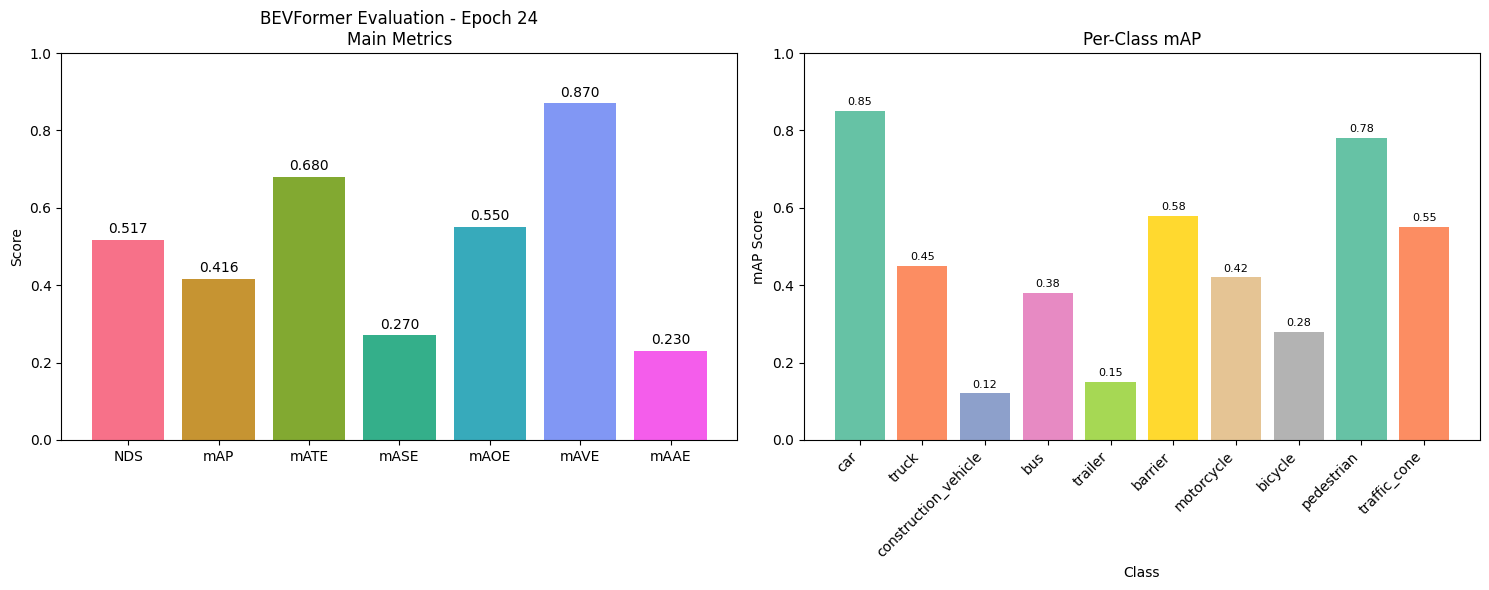
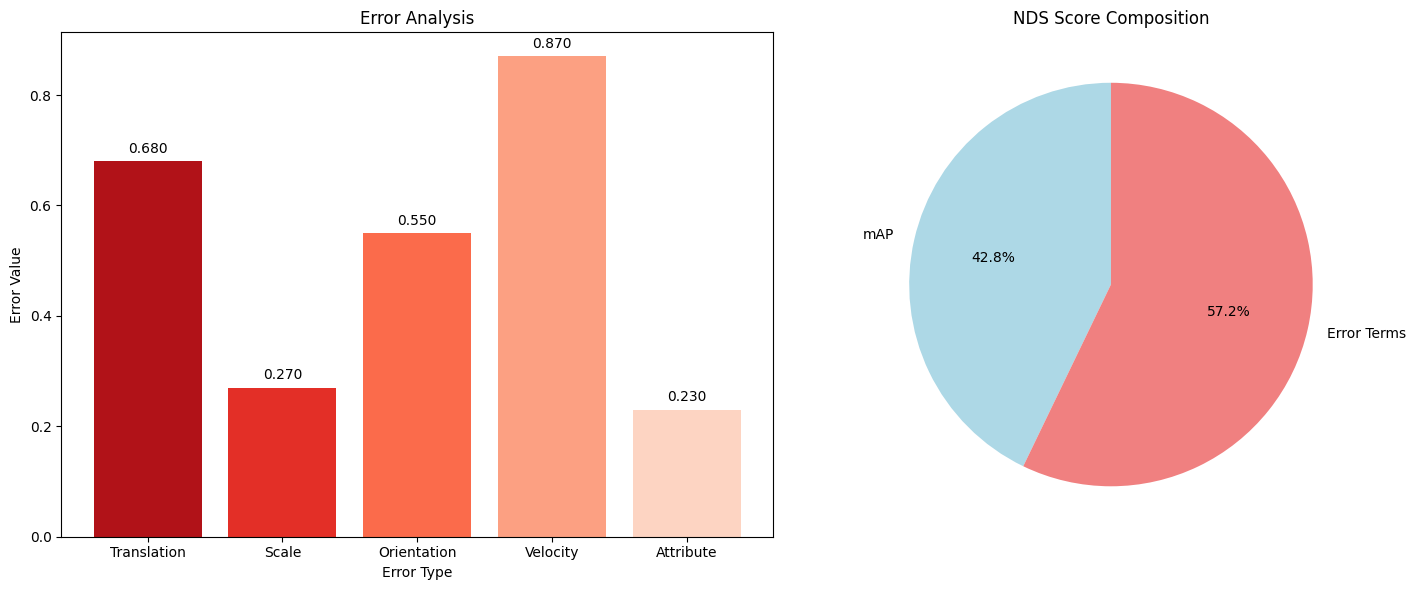
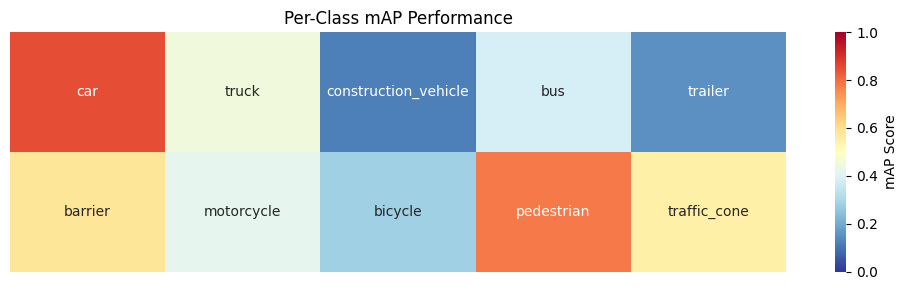

The script that saved these images, in order:
"""
Visualization utilities for BEVFormer evaluation results
Provides plotting and visualization functions for metrics and predictions
"""

import numpy as np
import matplotlib.pyplot as plt
import seaborn as sns
from typing import Dict, List, Optional, Any, Tuple
from pathlib import Path
import json

try:
    import matplotlib.patches as patches
    from matplotlib.patches import Rectangle
    MATPLOTLIB_AVAILABLE = True
except ImportError:
    MATPLOTLIB_AVAILABLE = False
    print("Matplotlib not available. Visualization functionality will be limited.")


class ResultVisualizer:
    """
    Visualization utility for BEVFormer evaluation results
    Creates plots for metrics, predictions, and analysis
    """

    def __init__(self,
                 class_names: List[str] = None,
                 save_dir: str = "./visualization"):
        """
        Initialize result visualizer

        Args:
            class_names: List of class names
            save_dir: Directory to save visualizations
        """
        if class_names is None:
            class_names = [
                'car', 'truck', 'construction_vehicle', 'bus', 'trailer',
                'barrier', 'motorcycle', 'bicycle', 'pedestrian', 'traffic_cone'
            ]
        self.class_names = class_names
        self.save_dir = Path(save_dir)
        self.save_dir.mkdir(parents=True, exist_ok=True)

        # Set style
        if MATPLOTLIB_AVAILABLE:
            plt.style.use('default')
            sns.set_palette("husl")

    def plot_metrics_summary(self,
                            metrics: Dict[str, float],
                            save_name: str = "metrics_summary.png",
                            title: str = "BEVFormer Evaluation Metrics") -> None:
        """
        Plot summary of main evaluation metrics

        Args:
            metrics: Dictionary of computed metrics
            save_name: Filename to save the plot
            title: Plot title
        """
        if not MATPLOTLIB_AVAILABLE:
            print("Matplotlib not available for plotting")
            return

        # Main metrics to display
        main_metrics = ['NDS', 'mAP', 'mATE', 'mASE', 'mAOE', 'mAVE', 'mAAE']

        # Extract values
        metric_names = []
        metric_values = []

        for metric in main_metrics:
            if metric in metrics:
                metric_names.append(metric)
                metric_values.append(metrics[metric])

        if not metric_values:
            print("No metrics to plot")
            return

        # Create figure
        fig, (ax1, ax2) = plt.subplots(1, 2, figsize=(15, 6))

        # Main metrics bar plot
        colors = sns.color_palette("husl", len(metric_names))
        bars = ax1.bar(metric_names, metric_values, color=colors)
        ax1.set_title(f"{title}\nMain Metrics")
        ax1.set_ylabel("Score")
        ax1.set_ylim(0, 1.0)

        # Add value labels on bars
        for bar, value in zip(bars, metric_values):
            height = bar.get_height()
            ax1.text(bar.get_x() + bar.get_width()/2., height + 0.01,
                    f'{value:.3f}', ha='center', va='bottom')

        # Per-class mAP
        class_aps = []
        class_names_with_ap = []

        for i, class_name in enumerate(self.class_names):
            key = f'mAP_{class_name}'
            if key in metrics:
                class_aps.append(metrics[key])
                class_names_with_ap.append(class_name)

        if class_aps:
            colors2 = sns.color_palette("Set2", len(class_aps))
            bars2 = ax2.bar(range(len(class_aps)), class_aps, color=colors2)
            ax2.set_title("Per-Class mAP")
            ax2.set_ylabel("mAP Score")
            ax2.set_xlabel("Class")
            ax2.set_xticks(range(len(class_names_with_ap)))
            ax2.set_xticklabels(class_names_with_ap, rotation=45, ha='right')
            ax2.set_ylim(0, 1.0)

            # Add value labels
            for bar, value in zip(bars2, class_aps):
                height = bar.get_height()
                ax2.text(bar.get_x() + bar.get_width()/2., height + 0.01,
                        f'{value:.2f}', ha='center', va='bottom', fontsize=8)

        plt.tight_layout()
        save_path = self.save_dir / save_name
        plt.savefig(save_path, dpi=300, bbox_inches='tight')
        plt.close()

        print(f"Metrics summary plot saved to: {save_path}")

    def plot_training_curves(self,
                           train_metrics: Dict[str, List[float]],
                           val_metrics: Dict[str, List[float]],
                           epochs: List[int],
                           save_name: str = "training_curves.png") -> None:
        """
        Plot training and validation curves

        Args:
            train_metrics: Training metrics over epochs
            val_metrics: Validation metrics over epochs
            epochs: List of epoch numbers
            save_name: Filename to save the plot
        """
        if not MATPLOTLIB_AVAILABLE:
            print("Matplotlib not available for plotting")
            return

        # Common metrics to plot
        metrics_to_plot = ['NDS', 'mAP', 'loss']

        # Find available metrics
        available_metrics = []
        for metric in metrics_to_plot:
            if metric in train_metrics or metric in val_metrics:
                available_metrics.append(metric)

        if not available_metrics:
            print("No training curves to plot")
            return

        # Create subplots
        n_metrics = len(available_metrics)
        fig, axes = plt.subplots(1, n_metrics, figsize=(5 * n_metrics, 5))

        if n_metrics == 1:
            axes = [axes]

        for i, metric in enumerate(available_metrics):
            ax = axes[i]

            # Plot training curve
            if metric in train_metrics:
                train_values = train_metrics[metric]
                ax.plot(epochs[:len(train_values)], train_values,
                       label=f'Train {metric}', marker='o', linewidth=2)

            # Plot validation curve
            if metric in val_metrics:
                val_values = val_metrics[metric]
                ax.plot(epochs[:len(val_values)], val_values,
                       label=f'Val {metric}', marker='s', linewidth=2)

            ax.set_title(f'{metric} Curves')
            ax.set_xlabel('Epoch')
            ax.set_ylabel(metric)
            ax.legend()
            ax.grid(True, alpha=0.3)

        plt.tight_layout()
        save_path = self.save_dir / save_name
        plt.savefig(save_path, dpi=300, bbox_inches='tight')
        plt.close()

        print(f"Training curves plot saved to: {save_path}")

    def plot_error_analysis(self,
                          metrics: Dict[str, float],
                          save_name: str = "error_analysis.png") -> None:
        """
        Plot detailed error analysis

        Args:
            metrics: Dictionary of computed metrics
            save_name: Filename to save the plot
        """
        if not MATPLOTLIB_AVAILABLE:
            print("Matplotlib not available for plotting")
            return

        # Error metrics
        error_metrics = ['mATE', 'mASE', 'mAOE', 'mAVE', 'mAAE']
        error_names = ['Translation', 'Scale', 'Orientation', 'Velocity', 'Attribute']

        # Extract error values
        error_values = []
        for metric in error_metrics:
            if metric in metrics:
                error_values.append(metrics[metric])
            else:
                error_values.append(0.0)

        # Create radar chart
        fig, (ax1, ax2) = plt.subplots(1, 2, figsize=(15, 6))

        # Error bar chart
        colors = sns.color_palette("Reds_r", len(error_names))
        bars = ax1.bar(error_names, error_values, color=colors)
        ax1.set_title("Error Analysis")
        ax1.set_ylabel("Error Value")
        ax1.set_xlabel("Error Type")

        # Add value labels
        for bar, value in zip(bars, error_values):
            height = bar.get_height()
            ax1.text(bar.get_x() + bar.get_width()/2., height + 0.01,
                    f'{value:.3f}', ha='center', va='bottom')

        # Normalized errors (for NDS contribution)
        normalized_errors = []
        for i, (metric, value) in enumerate(zip(error_metrics, error_values)):
            if metric == 'mAOE':
                # Orientation error is normalized by π
                normalized = min(1.0, value / np.pi)
            else:
                # Other errors are clamped at 1.0
                normalized = min(1.0, value)
            normalized_errors.append(1.0 - normalized)  # Convert to contribution (higher is better)

        # NDS contribution pie chart
        if any(normalized_errors):
            # Add mAP contribution (equally weighted with average of error terms)
            map_contribution = metrics.get('mAP', 0.0)
            avg_error_contribution = np.mean(normalized_errors)

            contributions = [map_contribution, avg_error_contribution]
            labels = ['mAP', 'Error Terms']
            colors = ['lightblue', 'lightcoral']

            ax2.pie(contributions, labels=labels, colors=colors, autopct='%1.1f%%',
                   startangle=90)
            ax2.set_title("NDS Score Composition")

        plt.tight_layout()
        save_path = self.save_dir / save_name
        plt.savefig(save_path, dpi=300, bbox_inches='tight')
        plt.close()

        print(f"Error analysis plot saved to: {save_path}")

    def plot_class_performance_matrix(self,
                                    metrics: Dict[str, float],
                                    save_name: str = "class_performance.png") -> None:
        """
        Plot class performance matrix

        Args:
            metrics: Dictionary of computed metrics
            save_name: Filename to save the plot
        """
        if not MATPLOTLIB_AVAILABLE:
            print("Matplotlib not available for plotting")
            return

        # Extract per-class mAP scores
        class_aps = []
        for class_name in self.class_names:
            key = f'mAP_{class_name}'
            if key in metrics:
                class_aps.append(metrics[key])
            else:
                class_aps.append(0.0)

        # Create performance matrix (1D data reshaped for heatmap)
        n_classes = len(class_aps)
        n_cols = min(5, n_classes)  # Max 5 columns
        n_rows = (n_classes + n_cols - 1) // n_cols

        # Pad with zeros if needed
        padded_aps = class_aps + [0.0] * (n_rows * n_cols - n_classes)
        performance_matrix = np.array(padded_aps).reshape(n_rows, n_cols)

        # Create labels matrix
        padded_names = self.class_names + [''] * (n_rows * n_cols - n_classes)
        labels_matrix = np.array(padded_names).reshape(n_rows, n_cols)

        # Create heatmap
        fig, ax = plt.subplots(figsize=(n_cols * 2, n_rows * 1.5))

        # Create heatmap with custom colormap
        sns.heatmap(performance_matrix,
                   annot=labels_matrix,
                   fmt='',
                   cmap='RdYlBu_r',
                   vmin=0, vmax=1,
                   cbar_kws={'label': 'mAP Score'},
                   ax=ax)

        ax.set_title('Per-Class mAP Performance')
        ax.set_xticks([])
        ax.set_yticks([])

        plt.tight_layout()
        save_path = self.save_dir / save_name
        plt.savefig(save_path, dpi=300, bbox_inches='tight')
        plt.close()

        print(f"Class performance matrix saved to: {save_path}")

    def create_evaluation_report(self,
                               metrics: Dict[str, float],
                               epoch: Optional[int] = None,
                               save_name: str = "evaluation_report") -> None:
        """
        Create comprehensive evaluation report with multiple visualizations

        Args:
            metrics: Dictionary of computed metrics
            epoch: Current epoch (if applicable)
            save_name: Base name for saved files
        """
        if not MATPLOTLIB_AVAILABLE:
            print("Matplotlib not available for creating evaluation report")
            return

        epoch_suffix = f"_epoch_{epoch}" if epoch is not None else ""

        print("Creating comprehensive evaluation report...")

        # Create all visualizations
        self.plot_metrics_summary(
            metrics,
            save_name=f"{save_name}_summary{epoch_suffix}.png",
            title=f"BEVFormer Evaluation{f' - Epoch {epoch}' if epoch else ''}"
        )

        self.plot_error_analysis(
            metrics,
            save_name=f"{save_name}_errors{epoch_suffix}.png"
        )

        self.plot_class_performance_matrix(
            metrics,
            save_name=f"{save_name}_classes{epoch_suffix}.png"
        )

        # Save metrics as JSON for reference
        metrics_path = self.save_dir / f"{save_name}_metrics{epoch_suffix}.json"
        with open(metrics_path, 'w') as f:
            json.dump(metrics, f, indent=2, default=str)

        print(f"Evaluation report created in: {self.save_dir}")

    def compare_models(self,
                      model_metrics: Dict[str, Dict[str, float]],
                      save_name: str = "model_comparison.png") -> None:
        """
        Compare metrics across different models

        Args:
            model_metrics: Dictionary mapping model names to their metrics
            save_name: Filename to save the plot
        """
        if not MATPLOTLIB_AVAILABLE:
            print("Matplotlib not available for plotting")
            return

        model_names = list(model_metrics.keys())
        if len(model_names) < 2:
            print("Need at least 2 models for comparison")
            return

        # Main metrics to compare
        metrics_to_compare = ['NDS', 'mAP', 'mATE', 'mASE', 'mAOE']

        # Create comparison plot
        fig, axes = plt.subplots(1, len(metrics_to_compare), figsize=(4 * len(metrics_to_compare), 6))

        if len(metrics_to_compare) == 1:
            axes = [axes]

        x_pos = np.arange(len(model_names))
        bar_width = 0.8 / len(model_names)

        for i, metric in enumerate(metrics_to_compare):
            ax = axes[i]
            values = [model_metrics[name].get(metric, 0.0) for name in model_names]

            bars = ax.bar(x_pos, values, bar_width, label=metric)
            ax.set_title(f'{metric} Comparison')
            ax.set_ylabel(metric)
            ax.set_xticks(x_pos)
            ax.set_xticklabels(model_names, rotation=45, ha='right')

            # Add value labels
            for bar, value in zip(bars, values):
                height = bar.get_height()
                ax.text(bar.get_x() + bar.get_width()/2., height + 0.01,
                       f'{value:.3f}', ha='center', va='bottom')

        plt.tight_layout()
        save_path = self.save_dir / save_name
        plt.savefig(save_path, dpi=300, bbox_inches='tight')
        plt.close()

        print(f"Model comparison plot saved to: {save_path}")


# Utility functions
def load_evaluation_results(result_path: str) -> Dict[str, Any]:
    """
    Load evaluation results from JSON file

    Args:
        result_path: Path to results JSON file

    Returns:
        Dictionary with loaded results
    """
    with open(result_path, 'r') as f:
        return json.load(f)


def extract_metrics_history(log_dir: str) -> Tuple[Dict, Dict, List[int]]:
    """
    Extract training metrics history from log files (placeholder)

    Args:
        log_dir: Directory containing log files

    Returns:
        Tuple of (train_metrics, val_metrics, epochs)
    """
    # This would parse actual log files or TensorBoard data
    # For now, return empty placeholders
    return {}, {}, []


# Example usage
if __name__ == "__main__":
    # Test visualization functionality
    print("Testing BEVFormer result visualization...")

    # Create dummy metrics for testing
    test_metrics = {
        'NDS': 0.517,
        'mAP': 0.416,
        'mATE': 0.68,
        'mASE': 0.27,
        'mAOE': 0.55,
        'mAVE': 0.87,
        'mAAE': 0.23,
        'mAP_car': 0.85,
        'mAP_truck': 0.45,
        'mAP_construction_vehicle': 0.12,
        'mAP_bus': 0.38,
        'mAP_trailer': 0.15,
        'mAP_barrier': 0.58,
        'mAP_motorcycle': 0.42,
        'mAP_bicycle': 0.28,
        'mAP_pedestrian': 0.78,
        'mAP_traffic_cone': 0.55,
    }

    # Create visualizer
    visualizer = ResultVisualizer(save_dir="./test_visualization")

    # Create evaluation report
    if MATPLOTLIB_AVAILABLE:
        visualizer.create_evaluation_report(test_metrics, epoch=24)
        print("Test visualization completed!")
    else:
        print("Matplotlib not available - skipping visualization test")
